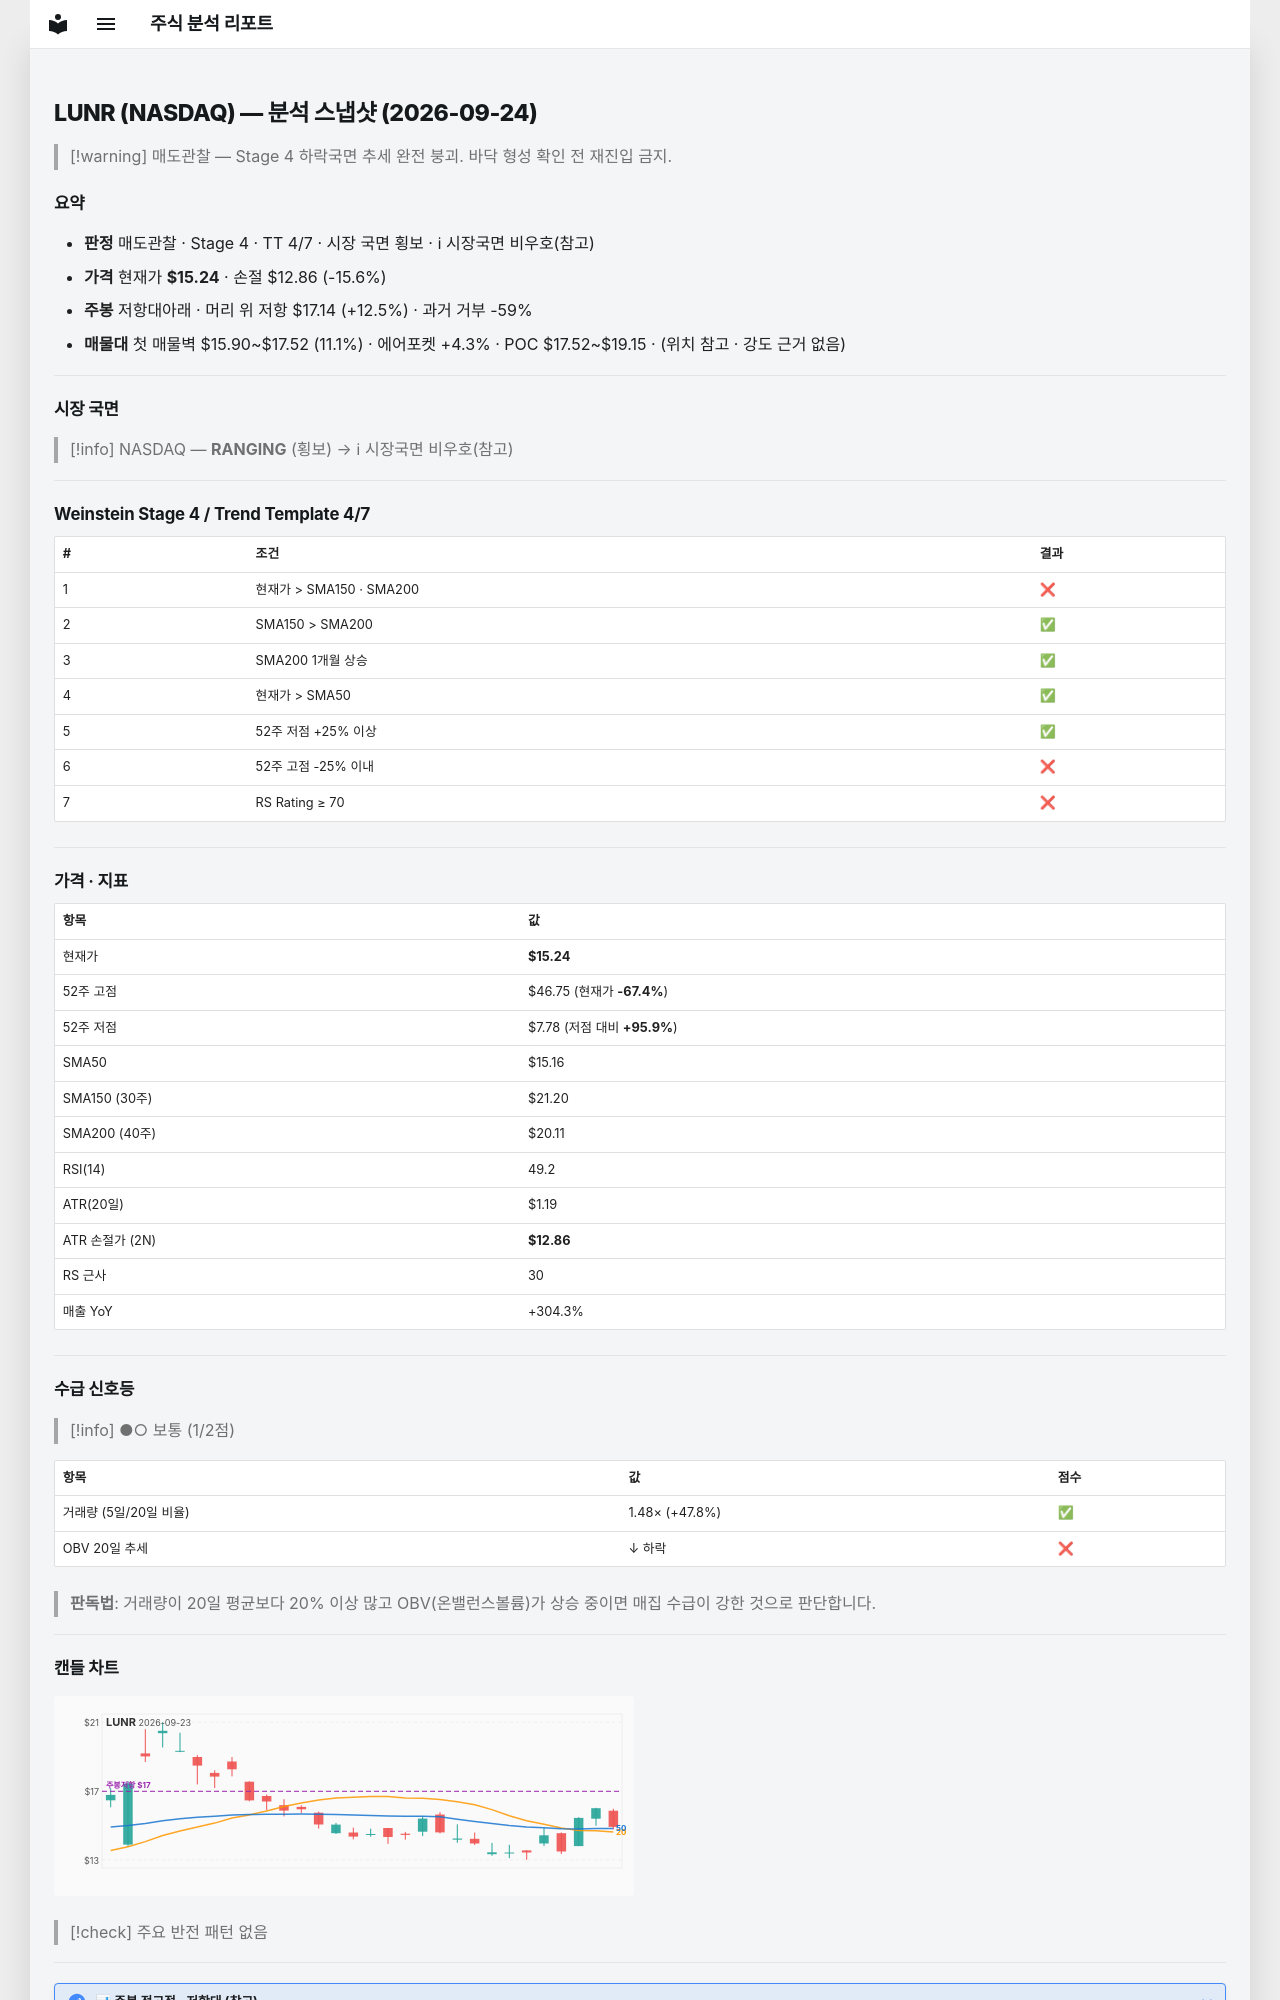

repository: soloandco/stock-reports · page: snapshots/LUNR-2026-09-24/index.html · generator: mkdocs

---
type: analysis-snapshot
title: LUNR 분석 스냅샷
ticker: LUNR
market: NASDAQ
created: 2026-09-24
updated: 2026-09-24
bar-date: 2026-09-23
verdict: 매도관찰
real-rr: 0.80
sma50-gap-pct: 0.6
weekly-position: 저항대아래
weekly-overhead-price: 17.14
weekly-overhead-pct: 12.5
stage: 4
trend-template-score: 4
tt-max: 7
price: 15.239999771118164
stop-price: 12.860783697186069
market-regime: RANGING
supply-demand-score: 1/2
supply-demand-label: 보통
status: tracking
tags:
  - stock-agent
  - watchlist
  - LUNR
  - analysis
related:
  - "[[analysis-template]]"
---

# LUNR (NASDAQ) — 분석 스냅샷 (2026-09-24)

> [!warning] 매도관찰 — Stage 4 하락국면
> 추세 완전 붕괴. 바닥 형성 확인 전 재진입 금지.

## 요약

- **판정** 매도관찰 · Stage 4 · TT 4/7 · 시장 국면 횡보 · ℹ 시장국면 비우호(참고)
- **가격** 현재가 **$15.24** · 손절 $12.86 (-15.6%)
- **주봉** 저항대아래 · 머리 위 저항 $17.14 (+12.5%) · 과거 거부 -59%
- **매물대** 첫 매물벽 $15.90~$17.52 (11.1%) · 에어포켓 +4.3% · POC $17.52~$19.15 · (위치 참고 · 강도 근거 없음)

---

## 시장 국면

> [!info] NASDAQ — **RANGING** (횡보) → ℹ 시장국면 비우호(참고)

---

## Weinstein Stage 4 / Trend Template 4/7

| # | 조건 | 결과 |
|---|------|------|
| 1 | 현재가 > SMA150 · SMA200 | ❌ |
| 2 | SMA150 > SMA200 | ✅ |
| 3 | SMA200 1개월 상승 | ✅ |
| 4 | 현재가 > SMA50 | ✅ |
| 5 | 52주 저점 +25% 이상 | ✅ |
| 6 | 52주 고점 -25% 이내 | ❌ |
| 7 | RS Rating ≥ 70 | ❌ |

---

## 가격 · 지표

| 항목 | 값 |
|------|---|
| 현재가 | **$15.24** |
| 52주 고점 | $46.75 (현재가 **-67.4%**) |
| 52주 저점 | $7.78 (저점 대비 **+95.9%**) |
| SMA50 | $15.16 |
| SMA150 (30주) | $21.20 |
| SMA200 (40주) | $20.11 |
| RSI(14) | 49.2 |
| ATR(20일) | $1.19 |
| ATR 손절가 (2N) | **$12.86** |
| RS 근사 | 30 |
| 매출 YoY | +304.3% |

---
## 수급 신호등

> [!info] ●○ 보통 (1/2점)

| 항목 | 값 | 점수 |
|------|------|------|
| 거래량 (5일/20일 비율) | 1.48× (+47.8%) | ✅ |
| OBV 20일 추세 | ↓ 하락 | ❌ |

> **판독법**: 거래량이 20일 평균보다 20% 이상 많고 OBV(온밸런스볼륨)가 상승 중이면 매집 수급이 강한 것으로 판단합니다.

---
